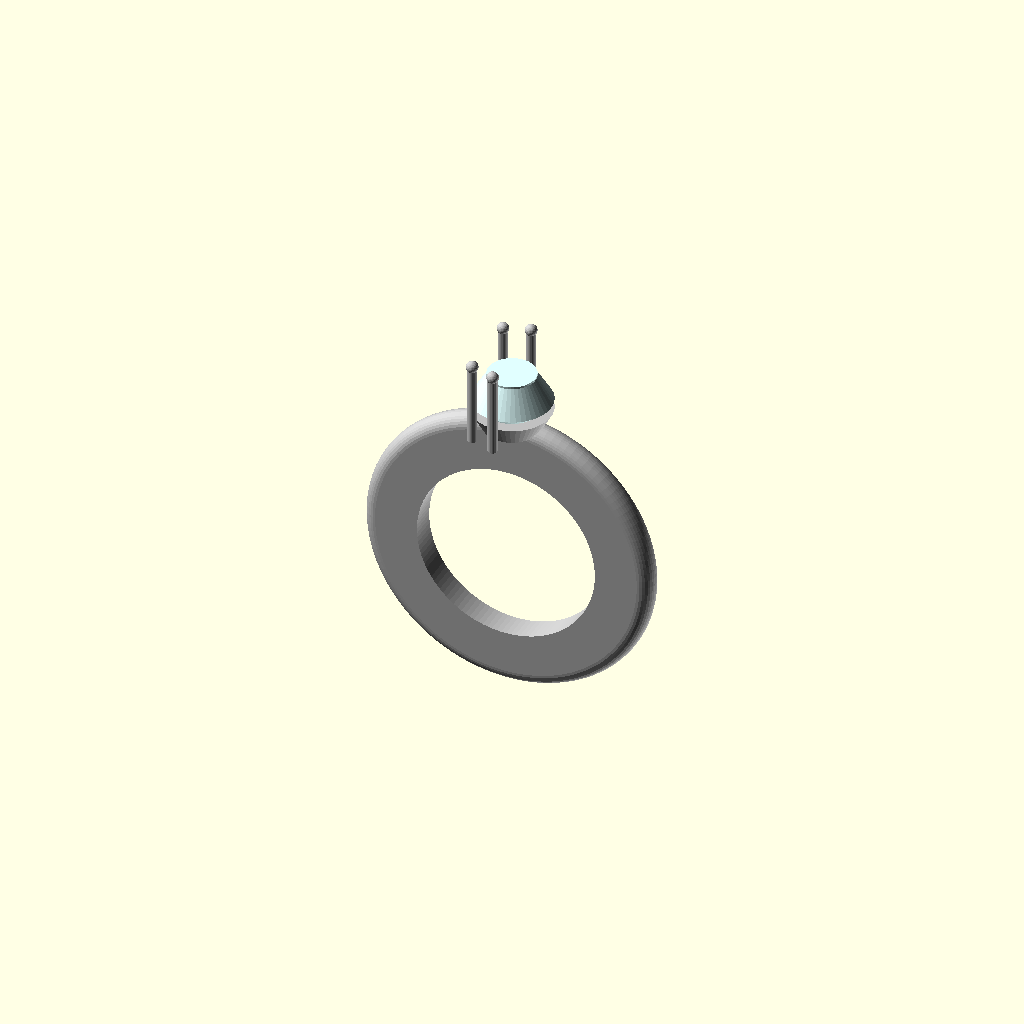
Cell 1: the model at its default parameters.
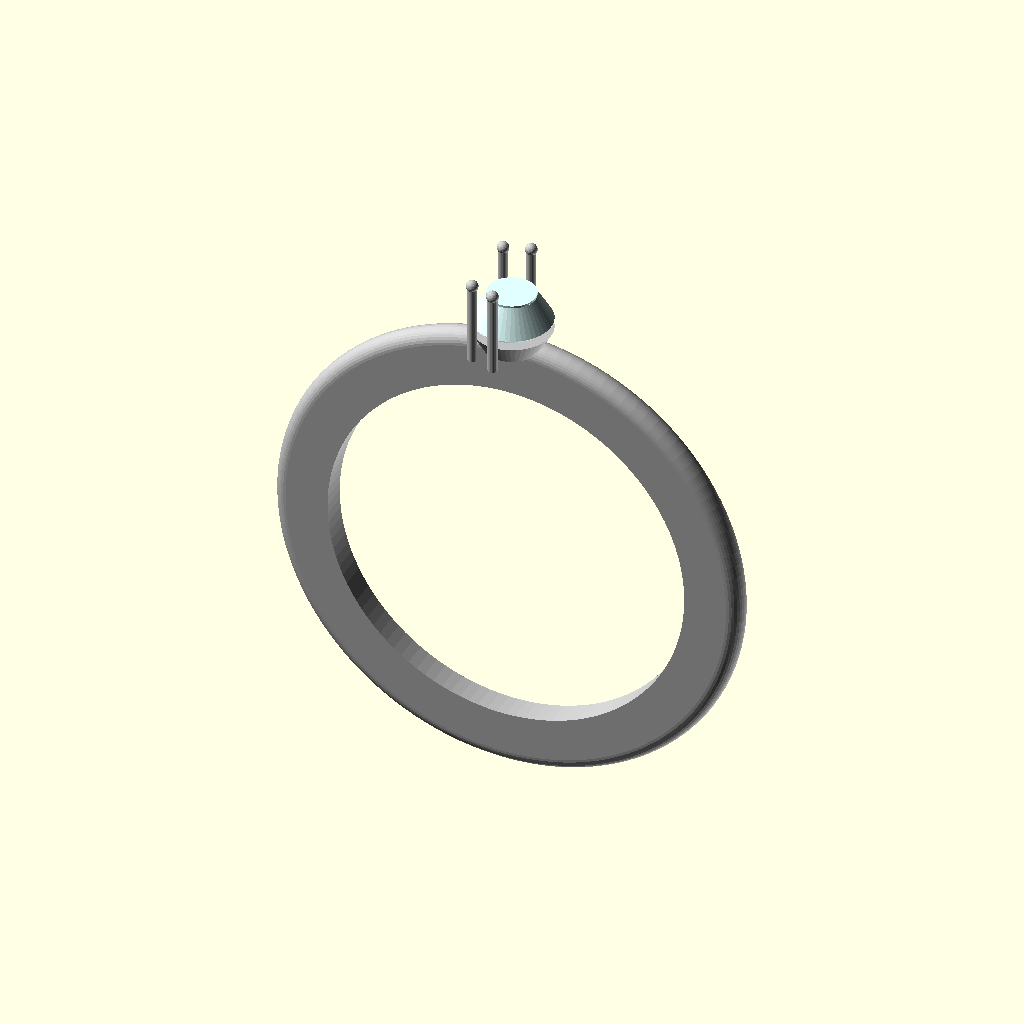
Cell 2 — inner_radius set to 17, the other parameters unchanged.
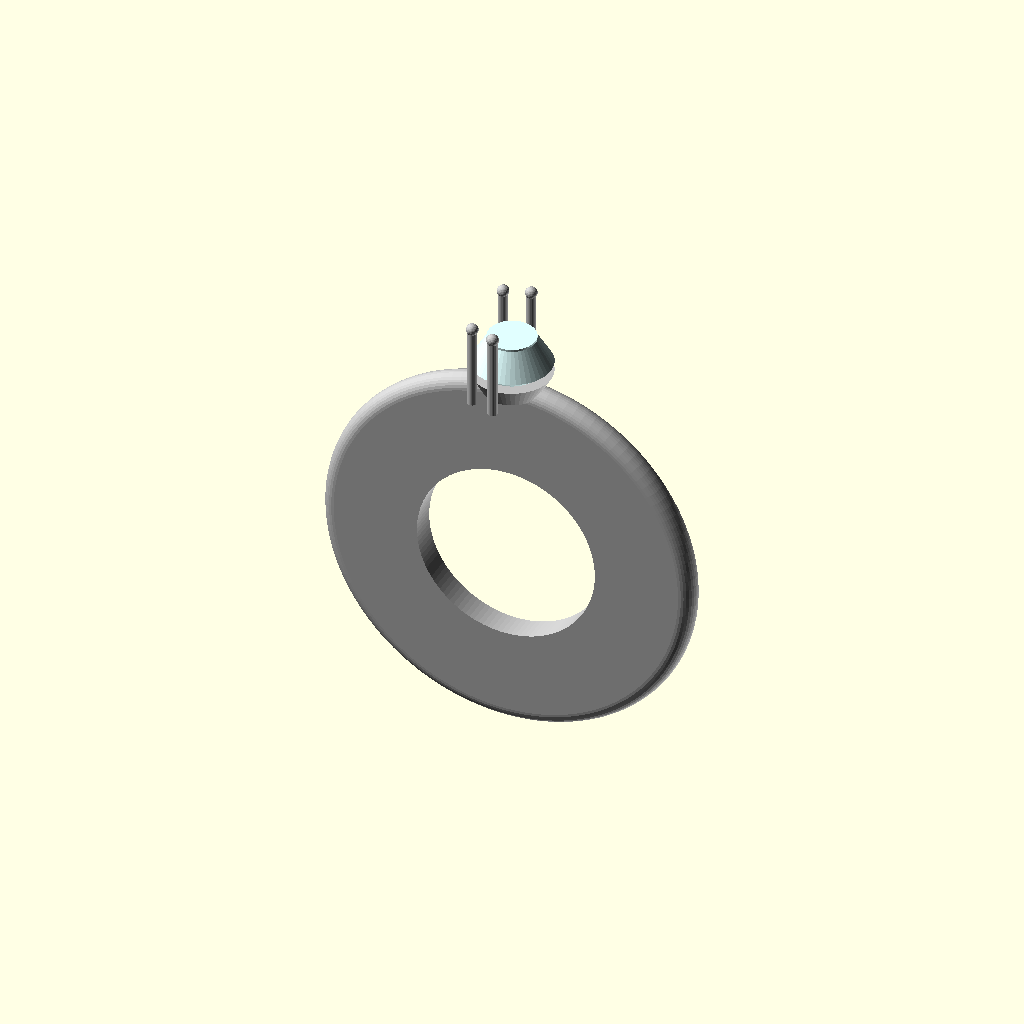
Cell 3: band_thickness = 7.862 (everything else at default).
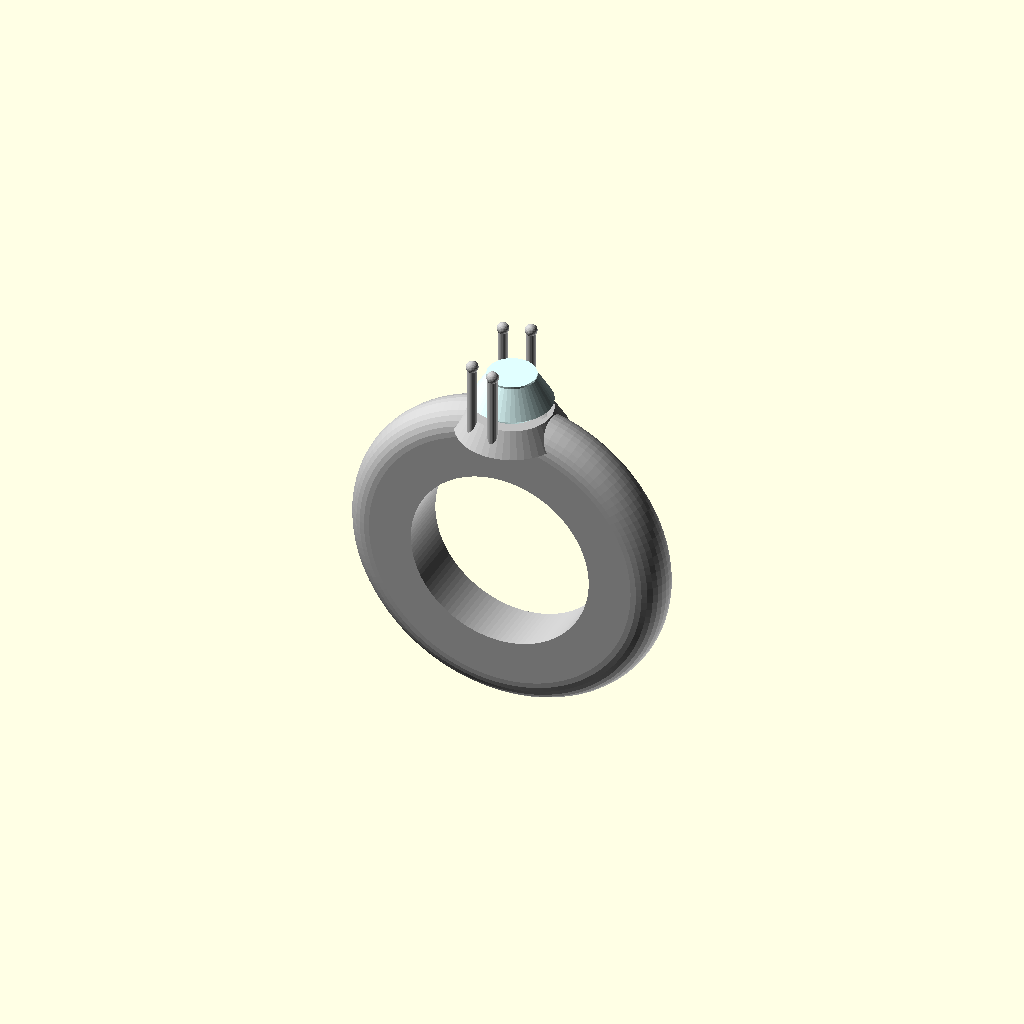
Cell 4: band_width = 5 (everything else at default).
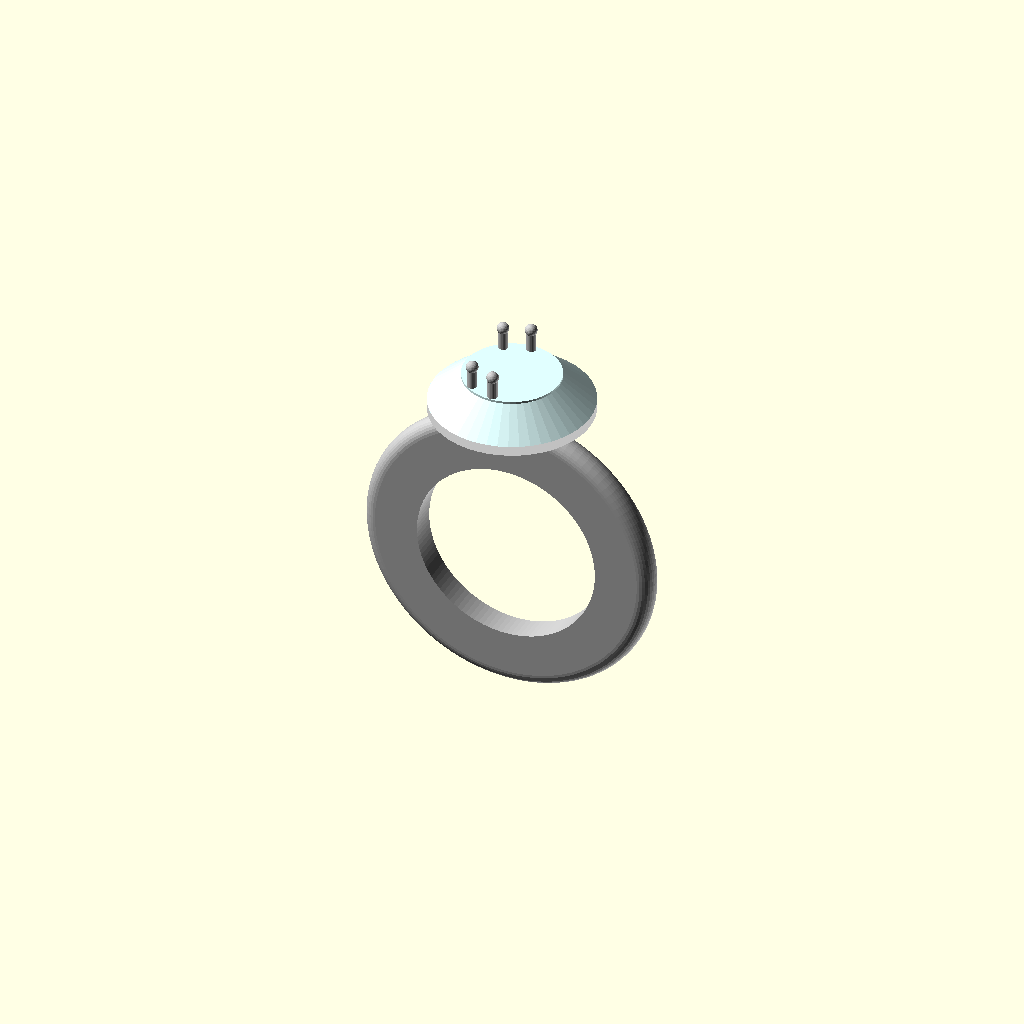
Cell 5: the same model with stone_width = 14.714.
All cells are drawn from one camera (rotation 55°, 0°, 25°, orthographic, colour scheme Cornfield), so only the parameter changes between them.
The OpenSCAD source (outputs/ring_iter2_76c16552.scad):
// Solitaire Diamond Ring with D-Profile Band

// Dimensional Parameters
inner_radius = 8.5;
band_thickness = 3.931;
band_width = 2.5;
stone_width = 7.357;
prong_radius = 0.441;
prong_height = 7.68;
prong_radial_dist = 3.943;

// Detail Density Parameters
prong_count = 4;
stone_fn = 48;
band_fn = 120;
prong_fn = 24;

// Visual Materials
metal_color = "#C0C0C0"; // Platinum/White Gold
gem_color = "#E0FFFF";   // Diamond

// Derived Measurements
outer_radius = inner_radius + band_thickness;
stone_radius = stone_width / 2;
stone_height = 5.5; // Derived realistic height for brilliant cut
pavilion_height = stone_height * 0.55;
crown_height = stone_height * 0.45;
table_radius = stone_radius * 0.6;
basket_height = pavilion_height * 0.7;
prong_angles = [-90.1, -125.2, 126.2, 90.1];

// Top-level Assembly
complete_ring_assembly();

module ring_band() {
    color(metal_color)
    rotate_extrude($fn = band_fn)
    translate([inner_radius, 0, 0])
    hull() {
        // Flat inner wall
        square([0.1, band_width], center = true);
        // Rounded outer wall (D-profile)
        translate([band_thickness, 0, 0])
        circle(r = band_width / 2, $fn = 32);
    }
}

module stone_gem_module() {
    color(gem_color)
    union() {
        // Pavilion (bottom cone)
        cylinder(r1 = 0, r2 = stone_radius, h = pavilion_height, $fn = stone_fn);
        // Crown (frustum)
        translate([0, 0, pavilion_height])
        cylinder(r1 = stone_radius, r2 = table_radius, h = crown_height, $fn = stone_fn);
        // Table (flat top)
        translate([0, 0, pavilion_height + crown_height])
        cylinder(r = table_radius, h = 0.2, $fn = stone_fn);
    }
}

module prong_claws() {
    color(metal_color)
    for (a = prong_angles) {
        rotate([0, 0, a])
        translate([prong_radial_dist, 0, 0])
        union() {
            // Prong shaft
            cylinder(r = prong_radius, h = prong_height, $fn = prong_fn);
            // Round tip
            translate([0, 0, prong_height])
            sphere(r = prong_radius * 1.25, $fn = prong_fn);
        }
    }
}

module gallery_basket() {
    color(metal_color)
    difference() {
        // Outer structural shell
        cylinder(r1 = band_width, r2 = stone_radius, h = basket_height, $fn = stone_fn);
        // Inner hollow for stone pavilion
        translate([0, 0, -0.1])
        cylinder(r = stone_radius * 0.7, h = basket_height + 0.2, $fn = stone_fn);
    }
}

module stone_setting_module() {
    // 1. Gallery Basket (Base)
    gallery_basket();
    
    // 2. Center Stone (Pavilion tip at local Z=0)
    stone_gem_module();
    
    // 3. Prongs (Base at local Z=0)
    prong_claws();
}

module complete_ring_assembly() {
    // Display orientation: Ring stands upright
    rotate([90, 0, 0]) {
        // Main Band
        ring_band();
        
        // Stone Setting
        // Positioned at the top of the band (Y = outer_radius)
        // Rotated so the setting tower points radially outward
        translate([0, outer_radius, 0])
        rotate([-90, 0, 0])
        stone_setting_module();
    }
}
Parameter table extracted from the source (name, type, default, range or options):
inner_radius: number, default 8.5
band_thickness: number, default 3.931
band_width: number, default 2.5
stone_width: number, default 7.357
prong_radius: number, default 0.441
prong_height: number, default 7.68
prong_radial_dist: number, default 3.943
prong_count: number, default 4
stone_fn: number, default 48
band_fn: number, default 120
prong_fn: number, default 24
metal_color: string, default "#C0C0C0"
gem_color: string, default "#E0FFFF"
stone_height: number, default 5.5
prong_angles: vector, default [-90.1, -125.2, 126.2, 90.1]
